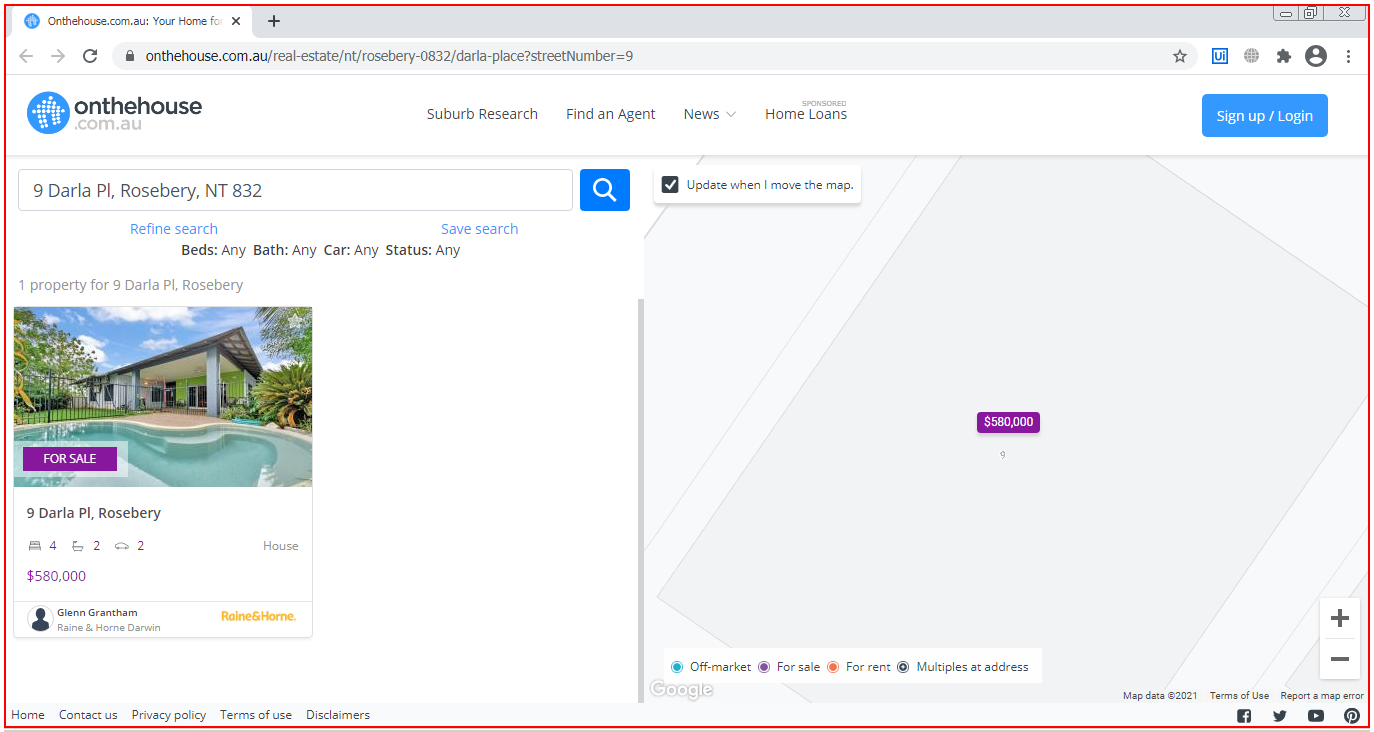
Task: Anz Automation 

Workflow: ANZ - OnTheHouse_PriceExtraction

Step 1: find in window 'Onthehouse.com.au: Your Home for Property Research' (chrome.exe)

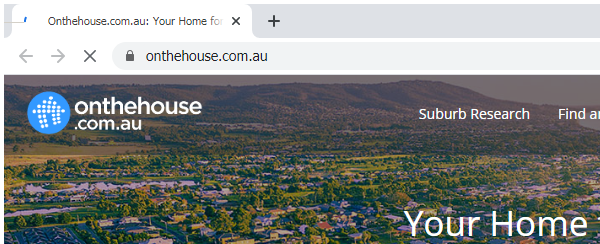
Step 2: Attach Browser On The House in window 'Onthehouse.com.au: Your Home for Property Research' (chrome.exe)

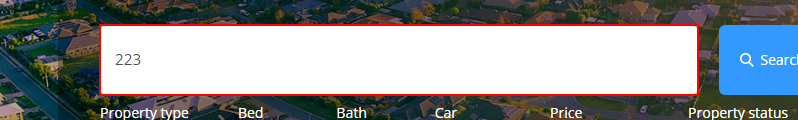
Step 3: type [in_Address] into the text box

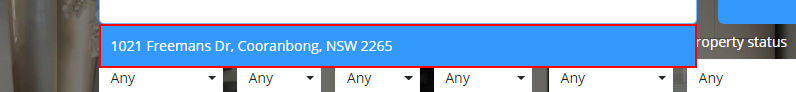
Step 4: get-text from the element

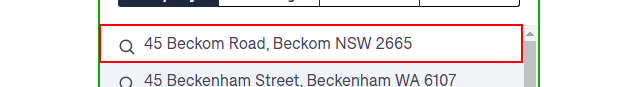
Step 5 [then]: click on the element

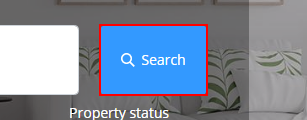
Step 6 [then]: click on the button 'search'

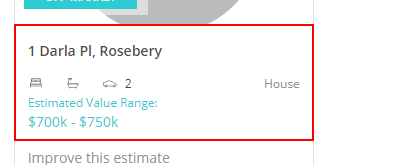
Step 7 [then]: get-text from the element '*Estimated Value Range*'